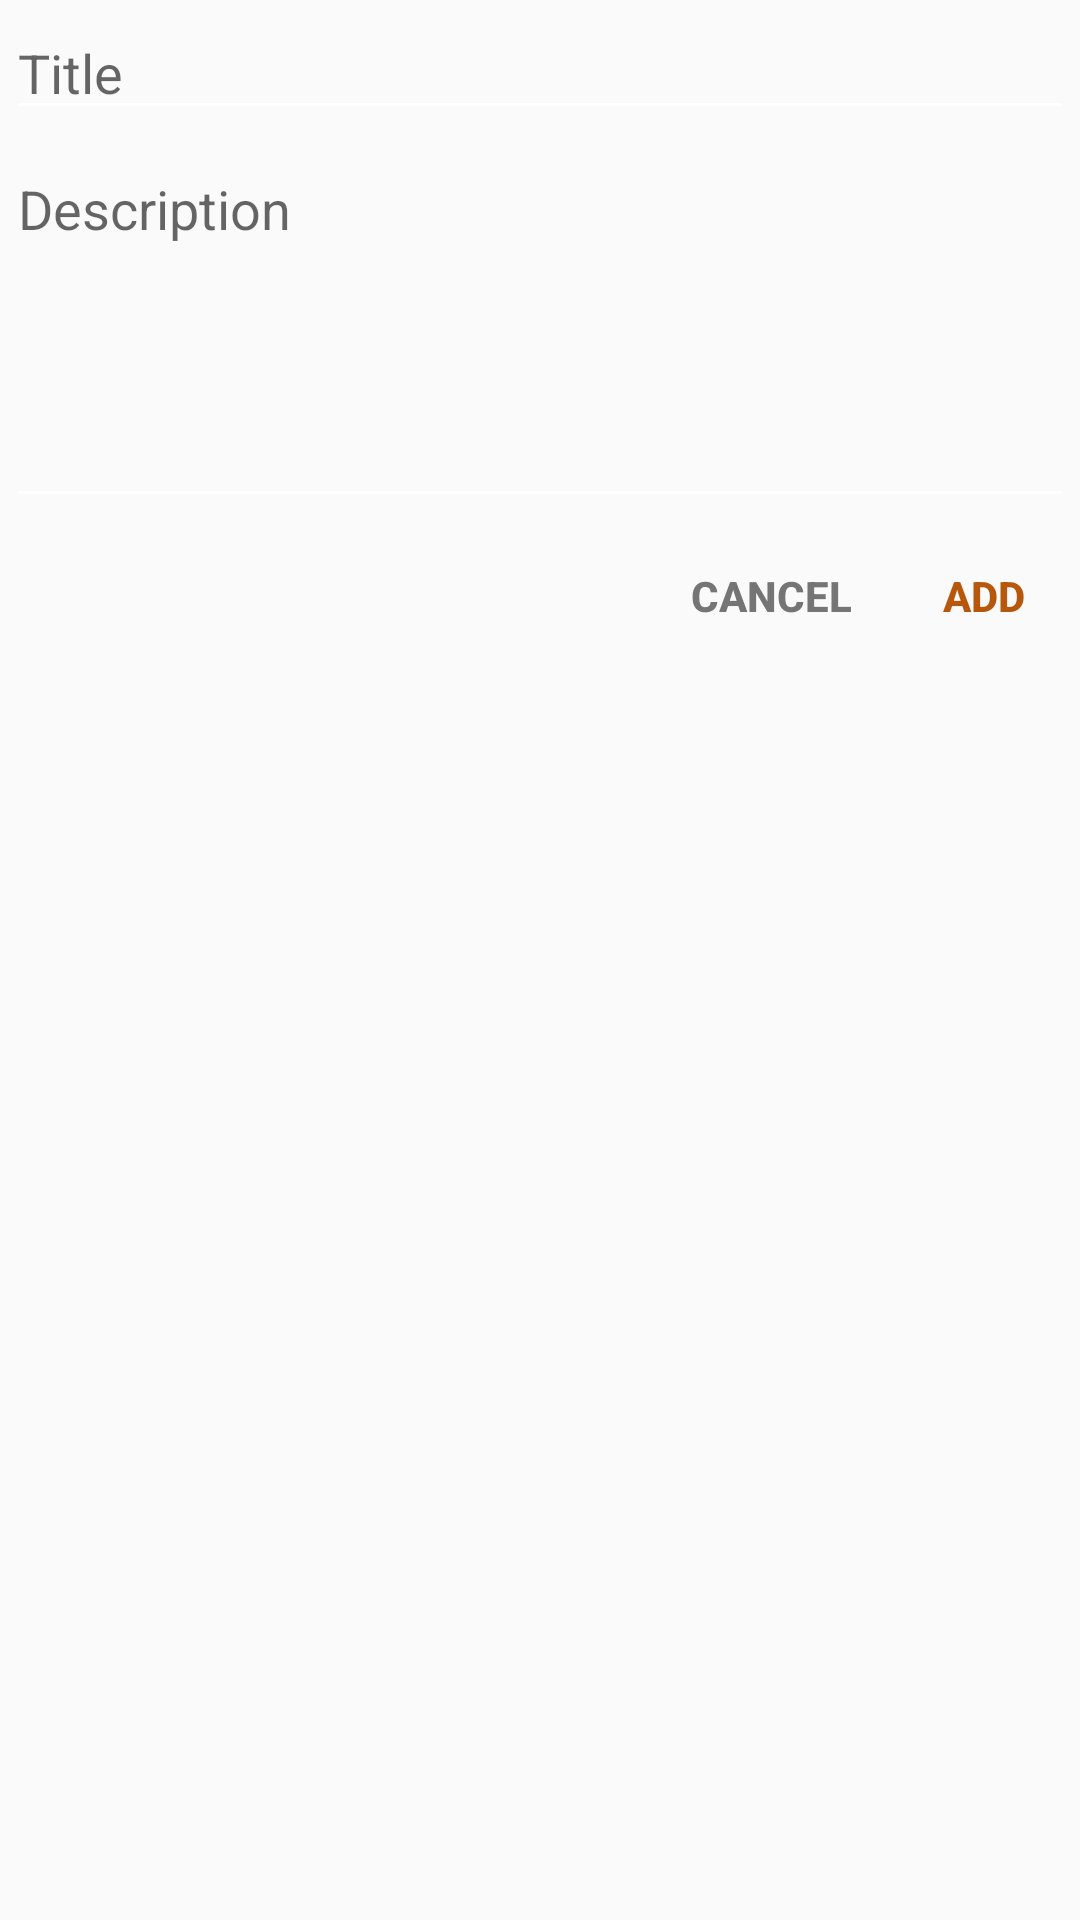

Produce the Android XML layout that renders to this screen, including the resource entries it uses.
<!-- AndroidManifest.xml: application theme AppTheme -->
<!-- res/layout/new_note.xml -->
<?xml version="1.0" encoding="utf-8"?>
<RelativeLayout
    xmlns:android="http://schemas.android.com/apk/res/android"
    android:layout_width="match_parent"
    android:layout_height="match_parent"
    android:layout_margin="16dp">

<RelativeLayout
    android:id="@+id/editLayout"
    android:layout_width="match_parent"
    android:layout_height="wrap_content"
    android:orientation="vertical">

    <EditText
        android:id="@+id/newTitle"
        android:layout_width="match_parent"
        android:layout_height="wrap_content"
        android:hint="@string/stitle"
        android:layout_margin="2dp"/>

    <EditText
        android:id="@+id/newDesc"
        android:layout_width="match_parent"
        android:layout_height="wrap_content"
        android:hint="@string/sdescription"
        android:inputType="textCapSentences|textMultiLine"
        android:layout_margin="2dp"
        android:scrollbars="vertical"
        android:lines="5"
        android:maxLines="10"
        android:gravity="top|start"
        android:layout_below="@+id/newTitle"/>

</RelativeLayout>

    <LinearLayout
        android:layout_width="match_parent"
        android:layout_height="wrap_content"
        android:layout_below="@id/editLayout"
        android:gravity="end">

        <Button
            android:id="@+id/nCancel"
            android:layout_gravity="end"
            android:text="@string/sCancel"
            android:layout_width="wrap_content"
            android:textColor="@color/colorGrey"
            android:textStyle="bold"
            android:layout_height="wrap_content"
            style="?android:attr/buttonBarButtonStyle"/>

        <Button
            android:id="@+id/nAdd"
            android:textStyle="bold"
            android:text="@string/sAdd"
            android:textColor="@color/colorAccent"
            android:layout_width="wrap_content"
            android:layout_height="wrap_content"
            style="?android:attr/buttonBarButtonStyle"/>

    </LinearLayout>

</RelativeLayout>
<!-- resources referenced by this layout -->
<resources>
  <color name="colorAccent">#b7570c</color>
  <color name="colorGrey">#767576</color>
  <string name="sAdd">Add</string>
  <string name="sCancel">Cancel</string>
  <string name="sdescription">Description</string>
  <string name="stitle">Title</string>
  <style name="AppTheme" parent="Theme.AppCompat.Light.NoActionBar">
          
          <item name="colorPrimary">@color/colorPrimary</item>
          <item name="colorPrimaryDark">@color/colorPrimaryDark</item>
          <item name="colorAccent">@color/colorAccent</item>
          <item name="android:textColorSecondary">@color/white</item>
          <item name="actionMenuTextColor">@color/white</item>
      </style>
  <color name="colorPrimary">#3c79dc</color>
  <color name="colorPrimaryDark">#2f52ab</color>
  <color name="white">#FFF</color>
</resources>
